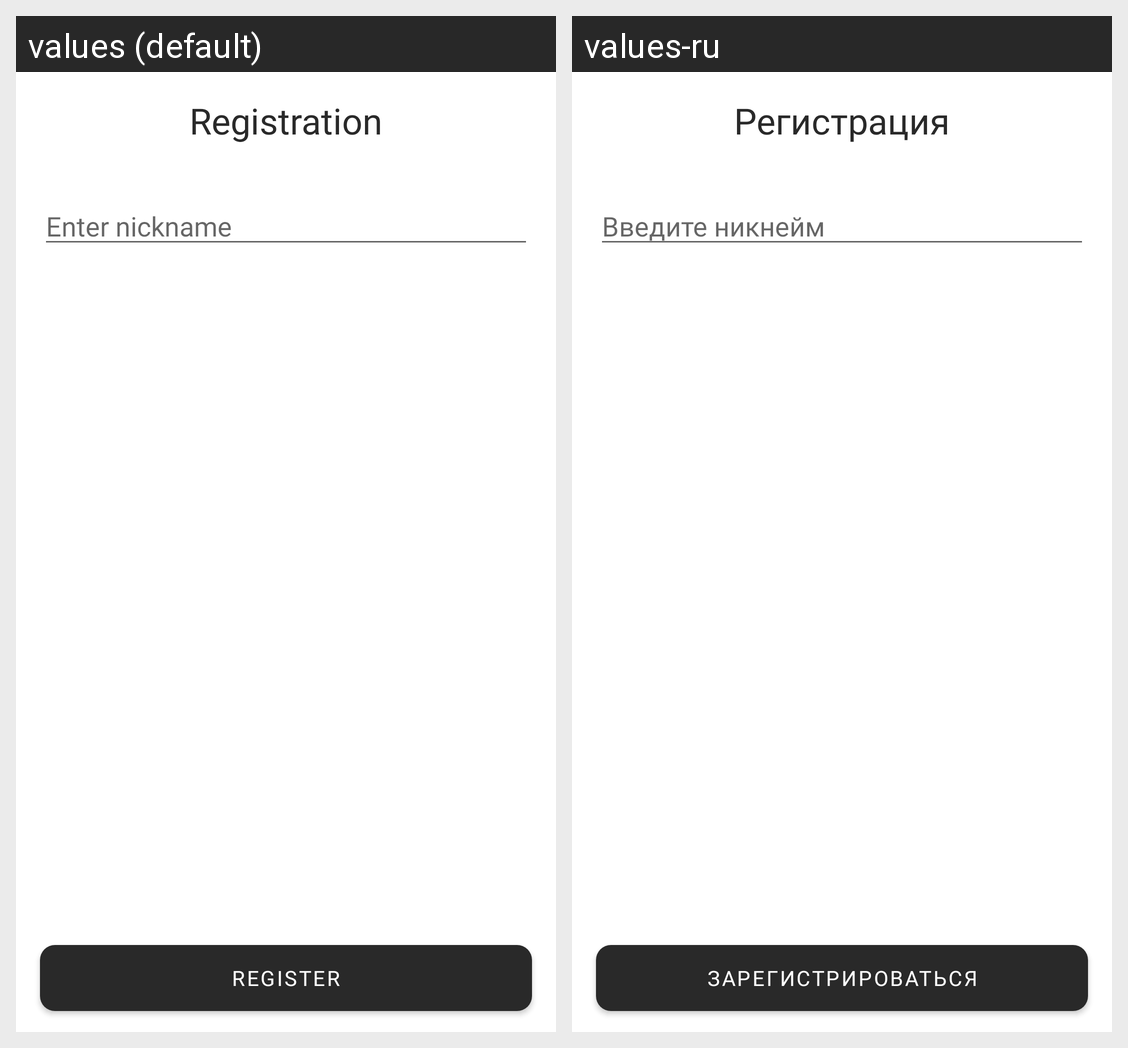

Locale-by-locale string values for the Android screen shown in this grid:
Android screen res/layout/activity_register.xml rendered under 2 locales, left to right: values (default), values-ru. Device: Nexus 5 (rendered at 1080×1920; each locale shown at half size, 540×960, under a caption strip naming it); theme Theme.SecretSanta.
Strings drawn on this screen, with the default value and each locale's value (text and hints the layout hard-codes, and strings that could not be matched under every locale, appear in the picture but are not listed):

user_registration_title
  values: Registration
  values-ru: Регистрация

username_input_hint
  values: Enter nickname
  values-ru: Введите никнейм

register_button_title
  values: Register
  values-ru: Зарегистрироваться
